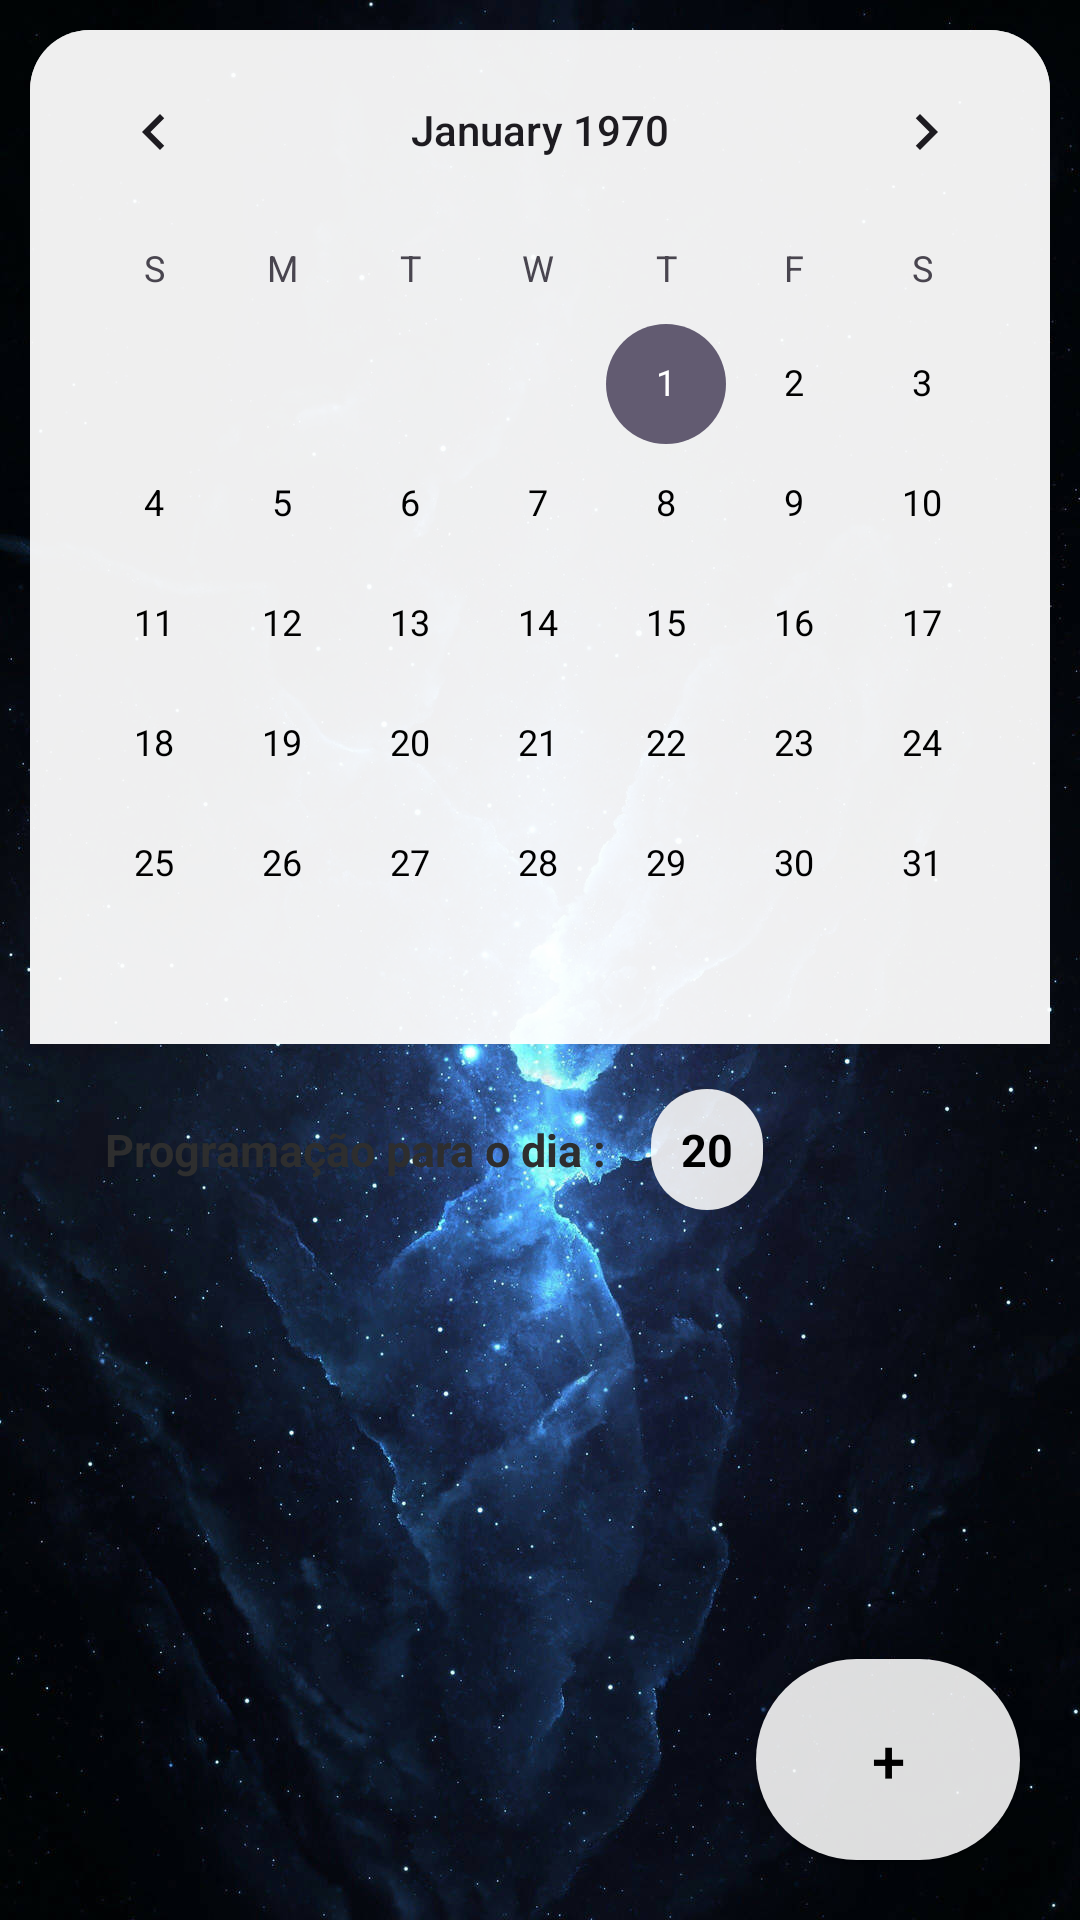

Write the Android layout XML for this screen, with the resource values it uses.
<!-- AndroidManifest.xml: application theme Theme.Calendario -->
<!-- res/layout/activity_main.xml -->
<?xml version="1.0" encoding="utf-8"?>
<androidx.constraintlayout.widget.ConstraintLayout xmlns:android="http://schemas.android.com/apk/res/android"
    xmlns:app="http://schemas.android.com/apk/res-auto"
    xmlns:tools="http://schemas.android.com/tools"
    android:id="@+id/main"
    android:background="@drawable/espaco"
    android:layout_width="match_parent"
    android:layout_height="match_parent"
    tools:context=".MainActivity">

    <CalendarView
        android:id="@+id/calendario_view"
        android:layout_width="match_parent"
        android:layout_height="wrap_content"
        android:layout_marginTop="10dp"
        android:layout_marginStart="10dp"
        android:layout_marginEnd="10dp"
        android:theme="@style/calendario_custom"
        android:dateTextAppearance="@style/calendario_text_custom"
        app:layout_constraintEnd_toEndOf="parent"
        app:layout_constraintStart_toStartOf="parent"
        app:layout_constraintTop_toTopOf="parent"
        app:layout_constraintBottom_toTopOf="@id/CL_programacao_atual"/>

    <androidx.constraintlayout.widget.ConstraintLayout
        android:id="@+id/CL_programacao_atual"
        android:layout_width="match_parent"
        android:layout_height="wrap_content"
        android:padding="5dp"
        android:layout_marginStart="10dp"
        android:layout_marginEnd="10dp"
        android:layout_marginBottom="10dp"
        android:theme="@style/constraintLayoult_custom_personalizado"
        app:layout_constraintTop_toBottomOf="@+id/calendario_view"
        app:layout_constraintBottom_toTopOf="@+id/calendario_recicle_view"
        app:layout_constraintStart_toStartOf="@+id/calendario_view"
        app:layout_constraintEnd_toEndOf="@+id/calendario_view">
        <TextView
            android:id="@+id/TV_titulo_recycle_view"
            android:text="Programação para o dia :"
            android:textAlignment="center"
            android:textSize="15sp"
            android:textStyle="bold"
            android:padding="15dp"
            android:background="@null"
            android:layout_width="wrap_content"
            android:layout_height="wrap_content"
            android:layout_margin="5dp"
            app:layout_constraintTop_toTopOf="parent"
            app:layout_constraintStart_toStartOf="parent"
            app:layout_constraintEnd_toStartOf="@id/TV_titulo_dia_recycle_view"
            app:layout_constraintBottom_toBottomOf="parent"/>

        <TextView
            android:id="@+id/TV_titulo_dia_recycle_view"
            android:text="20"
            android:textSize="15sp"
            android:textColor="@color/black"
            android:textStyle="bold"
            android:padding="10dp"
            android:layout_width="wrap_content"
            android:layout_height="wrap_content"
            android:background="@drawable/botao_add_datas_redondo"
            app:layout_constraintTop_toTopOf="@id/TV_titulo_recycle_view"
            app:layout_constraintStart_toEndOf="@id/TV_titulo_recycle_view"
            app:layout_constraintBottom_toBottomOf="@id/TV_titulo_recycle_view"/>
    </androidx.constraintlayout.widget.ConstraintLayout>

    <androidx.recyclerview.widget.RecyclerView
        android:id="@+id/calendario_recicle_view"
        android:layout_width="match_parent"
        android:layout_height="0dp"
        app:layout_constraintBottom_toBottomOf="parent"
        app:layout_constraintEnd_toEndOf="parent"
        app:layout_constraintStart_toStartOf="parent"
        app:layout_constraintTop_toBottomOf="@id/CL_programacao_atual" />

    <TextView
        android:id="@+id/TV_sem_programacao"
        android:visibility="invisible"
        android:text="Sem programação para este dia !"
        android:textSize="15dp"
        android:textStyle="bold"
        android:padding="20dp"
        android:layout_width="wrap_content"
        android:layout_height="wrap_content"
        android:theme="@style/text_view_sem_programacao_custom"
        app:layout_constraintTop_toBottomOf="@id/calendario_view"
        app:layout_constraintStart_toStartOf="parent"
        app:layout_constraintEnd_toEndOf="parent"
        app:layout_constraintBottom_toBottomOf="parent"/>

    <androidx.appcompat.widget.AppCompatButton
        android:id="@+id/BT_add_data"
        android:text="+"
        android:textSize="20sp"
        android:textColor="@color/black"
        android:textAlignment="center"
        android:layout_width="wrap_content"
        android:layout_height="wrap_content"
        android:layout_margin="20dp"
        android:paddingTop="20dp"
        android:paddingBottom="20dp"
        android:background="@drawable/botao_add_datas_redondo"
        android:elevation="5dp"
        app:layout_constraintEnd_toEndOf="parent"
        app:layout_constraintBottom_toBottomOf="parent"/>

</androidx.constraintlayout.widget.ConstraintLayout>
<!-- resources referenced by this layout -->
<resources>
  <color name="black">#FF000000</color>
  <!-- drawable botao_add_datas_redondo (drawable) -->
  <?xml version="1.0" encoding="utf-8"?>
  <shape xmlns:android="http://schemas.android.com/apk/res/android">
      <corners android:radius="500dp" />
      <solid android:color="@color/white_low_transparent" />
  </shape>
  <!-- drawable espaco: jpg bitmap (drawable, 162996 bytes) -->
  <style name="calendario_custom" parent="Theme.Material3.DayNight.NoActionBar">
          <item name="colorOnPrimary">@color/white</item>
          <item name="android:background">@drawable/fundo_semi_arredondado_vidro_semi_transparente_calendar_branco_vidro</item>
      </style>
  <style name="calendario_text_custom" parent="TextAppearance.Material3.BodySmall">
          <item name="android:textColor">@drawable/cor_para_dias_thema_branco</item>
      </style>
  <style name="constraintLayoult_custom_personalizado" parent="Theme.Material3.DayNight.NoActionBar">
          <item name="android:textColor">@color/black_low</item>
          <item name="android:background">@drawable/background_comprido_junto_calendario_branco_vidro</item>
      </style>
  <style name="text_view_sem_programacao_custom" parent="Theme.Material3.DayNight.NoActionBar">
          <item name="android:textColor">@color/white</item>
          <item name="android:background">@drawable/fundo_arredondado_vidro_semi_transparente_branco_vidro</item>
      </style>
  <style name="Theme.Calendario" parent="Base.Theme.Calendario" />
  <color name="white_low_transparent">#DDFFFFFF</color>
  <color name="white">#FFFFFFFF</color>
  <!-- drawable fundo_semi_arredondado_vidro_semi_transparente_calendar_branco_vidro (drawable) -->
  <?xml version="1.0" encoding="utf-8"?>
  <shape xmlns:android="http://schemas.android.com/apk/res/android">
      <solid android:color="@color/white_high_transparent" />
      <corners android:topLeftRadius="20dp" android:topRightRadius="20dp" />
  </shape>
  <!-- drawable cor_para_dias_thema_branco (drawable) -->
  <?xml version="1.0" encoding="utf-8"?>
  <selector xmlns:android="http://schemas.android.com/apk/res/android">
      <item android:state_activated="true" android:color="@color/white"/>
  
      <item android:color="@color/black"/>
  </selector>
  <color name="black_low">#2E2E2E</color>
  <!-- drawable fundo_arredondado_vidro_semi_transparente_branco_vidro (drawable) -->
  <?xml version="1.0" encoding="utf-8"?>
  <shape xmlns:android="http://schemas.android.com/apk/res/android">
      <solid android:color="@color/white_high_transparent" />
      <corners android:radius="20dp" />
  </shape>
  <style name="Base.Theme.Calendario" parent="Theme.Material3.DayNight.NoActionBar">
          
          
      </style>
  <color name="white_high_transparent">#80FFFFFF</color>
</resources>
